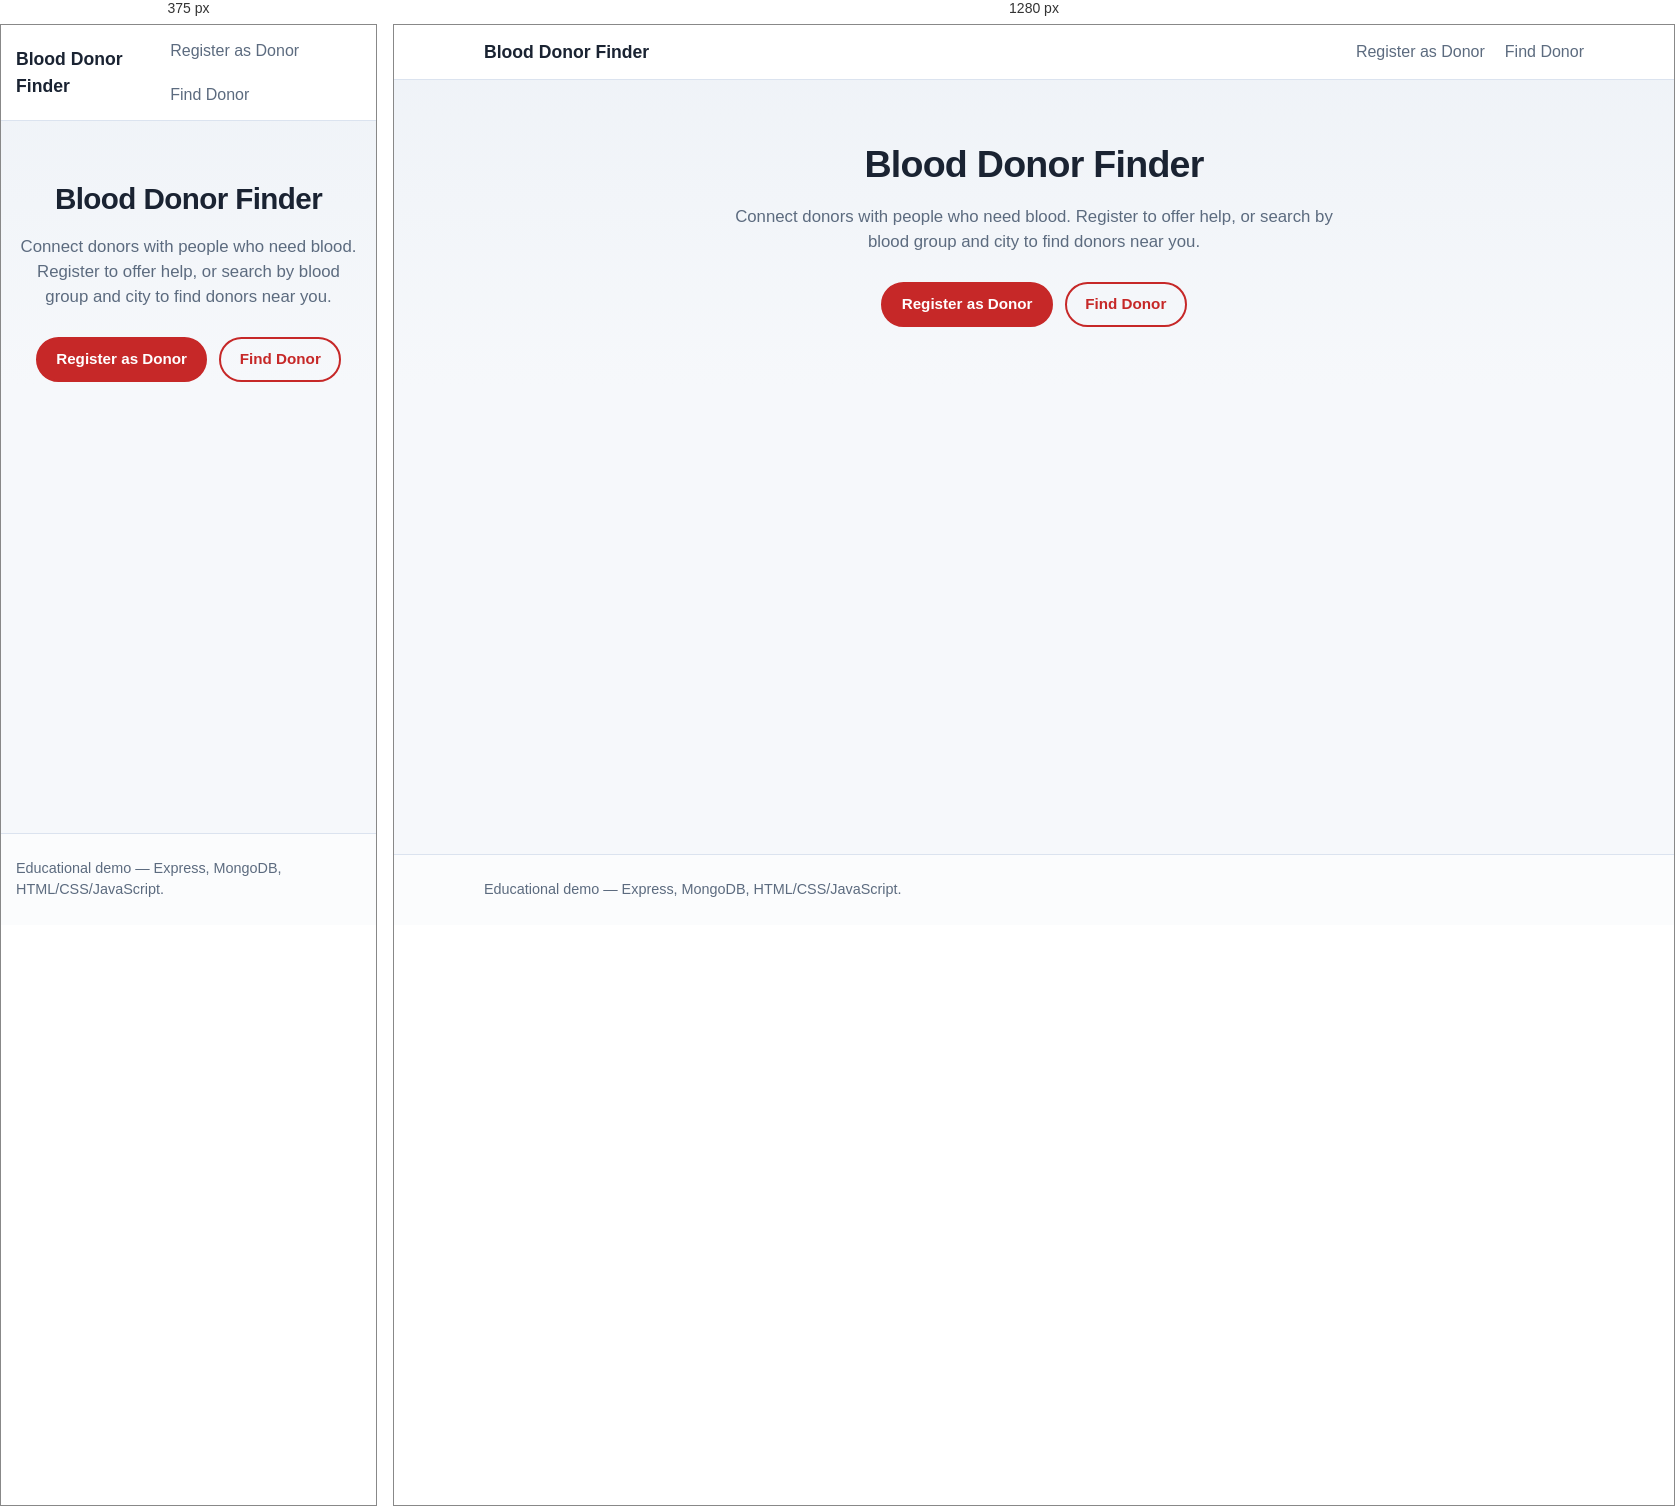
Rendered at 375 px and 1280 px, left to right.

<!-- file: index.html -->
<!DOCTYPE html>
<html lang="en">
  <head>
    <meta charset="UTF-8" />
    <meta name="viewport" content="width=device-width, initial-scale=1.0" />
    <title>Blood Donor Finder</title>
    <link rel="stylesheet" href="styles.css" />
  </head>
  <body class="page-landing">
    <header class="site-header">
      <div class="container header-inner">
        <a class="logo" href="index.html">Blood Donor Finder</a>
        <nav class="nav">
          <a href="register.html">Register as Donor</a>
          <a href="search.html">Find Donor</a>
        </nav>
      </div>
    </header>

    <main class="hero">
      <div class="container hero-inner">
        <h1>Blood Donor Finder</h1>
        <p class="lead">
          Connect donors with people who need blood. Register to offer help, or
          search by blood group and city to find donors near you.
        </p>
        <div class="hero-actions">
          <a class="btn btn-primary" href="register.html">Register as Donor</a>
          <a class="btn btn-outline" href="search.html">Find Donor</a>
        </div>
      </div>
    </main>

    <footer class="site-footer">
      <div class="container">
        <p>
          Educational demo — Express, MongoDB, HTML/CSS/JavaScript.
        </p>
      </div>
    </footer>

    <script src="script.js"></script>
  </body>
</html>


/* @media block from styles.css */
@media (max-width: 720px) {
  .search-fields {
    grid-template-columns: 1fr;
  }
}